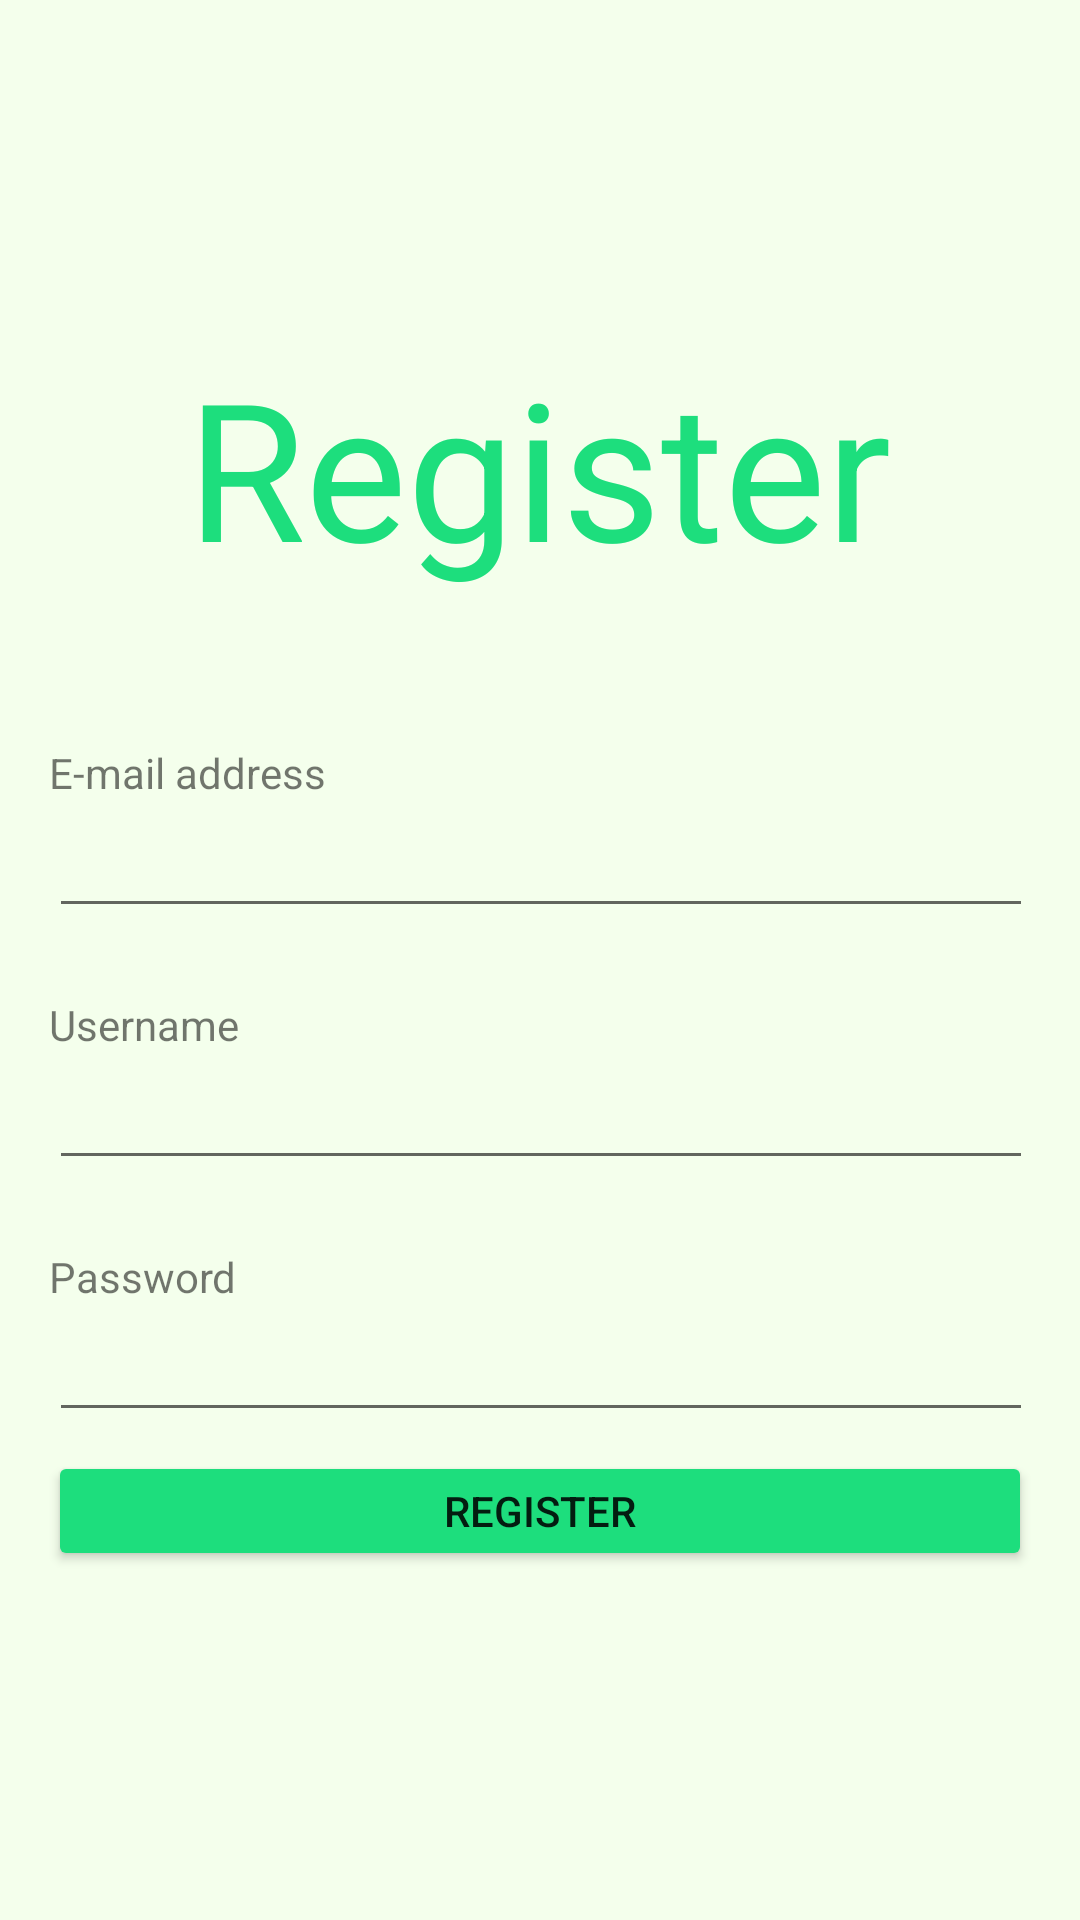

The Android layout XML behind this screen, and the referenced resources:
<!-- AndroidManifest.xml: application theme Theme.PainDiaryApp -->
<!-- res/layout/activity_sign_up.xml -->
<?xml version="1.0" encoding="utf-8"?>
<androidx.constraintlayout.widget.ConstraintLayout xmlns:android="http://schemas.android.com/apk/res/android"
    xmlns:app="http://schemas.android.com/apk/res-auto"
    xmlns:tools="http://schemas.android.com/tools"
    android:layout_width="match_parent"
    android:layout_height="match_parent"
    android:background="#F4FFEC"
    tools:context=".SignUp"
    android:id="@+id/registration">

    <TextView
        android:id="@+id/textView2"
        android:layout_width="314dp"
        android:layout_height="99dp"
        android:layout_marginTop="113dp"
        android:gravity="center_horizontal"
        android:text="Register"
        android:textAlignment="center"
        android:textColor="#1DDE7D"
        android:textSize="64sp"
        app:layout_constraintBottom_toBottomOf="parent"
        app:layout_constraintEnd_toEndOf="parent"
        app:layout_constraintHorizontal_bias="0.494"
        app:layout_constraintStart_toStartOf="parent"
        app:layout_constraintTop_toTopOf="parent"
        app:layout_constraintVertical_bias="0.0" />

    <EditText
        android:id="@+id/name"
        android:layout_width="328dp"
        android:layout_height="wrap_content"
        android:layout_marginTop="352dp"
        android:ems="10"
        android:inputType="textPersonName"
        android:text=""
        app:layout_constraintEnd_toEndOf="parent"
        app:layout_constraintHorizontal_bias="0.506"
        app:layout_constraintStart_toStartOf="parent"
        app:layout_constraintTop_toTopOf="parent" />

    <TextView
        android:id="@+id/textView5"
        android:layout_width="328dp"
        android:layout_height="wrap_content"
        android:layout_marginTop="332dp"
        android:text="Username"
        app:layout_constraintEnd_toEndOf="parent"
        app:layout_constraintHorizontal_bias="0.506"
        app:layout_constraintStart_toStartOf="parent"
        app:layout_constraintTop_toTopOf="parent" />

    <EditText
        android:id="@+id/email"
        android:layout_width="328dp"
        android:layout_height="wrap_content"
        android:layout_marginTop="268dp"
        android:ems="10"
        android:inputType="textEmailAddress"
        app:layout_constraintEnd_toEndOf="parent"
        app:layout_constraintHorizontal_bias="0.506"
        app:layout_constraintStart_toStartOf="parent"
        app:layout_constraintTop_toTopOf="parent" />

    <TextView
        android:id="@+id/textView6"
        android:layout_width="328dp"
        android:layout_height="wrap_content"
        android:layout_marginTop="248dp"
        android:text="E-mail address"
        app:layout_constraintEnd_toEndOf="parent"
        app:layout_constraintHorizontal_bias="0.506"
        app:layout_constraintStart_toStartOf="parent"
        app:layout_constraintTop_toTopOf="parent" />

    <EditText
        android:id="@+id/password"
        android:layout_width="328dp"
        android:layout_height="wrap_content"
        android:layout_marginTop="436dp"
        android:ems="10"
        android:inputType="textPassword"
        app:layout_constraintEnd_toEndOf="parent"
        app:layout_constraintHorizontal_bias="0.506"
        app:layout_constraintStart_toStartOf="parent"
        app:layout_constraintTop_toTopOf="parent" />

    <TextView
        android:id="@+id/textView9"
        android:layout_width="328dp"
        android:layout_height="wrap_content"
        android:layout_marginTop="416dp"
        android:text="Password"
        app:layout_constraintEnd_toEndOf="parent"
        app:layout_constraintHorizontal_bias="0.506"
        app:layout_constraintStart_toStartOf="parent"
        app:layout_constraintTop_toTopOf="parent" />

    <Button
        android:id="@+id/register"
        android:layout_width="328dp"
        android:layout_height="40dp"
        android:text="Register"
        app:backgroundTint="#1DDE7D"
        app:layout_constraintBottom_toBottomOf="parent"
        app:layout_constraintEnd_toEndOf="parent"
        app:layout_constraintStart_toStartOf="parent"
        app:layout_constraintTop_toTopOf="@+id/password"
        app:layout_constraintVertical_bias="0.29000002" />

</androidx.constraintlayout.widget.ConstraintLayout>
<!-- resources referenced by this layout -->
<resources>
  <style name="Theme.PainDiaryApp" parent="Theme.MaterialComponents.DayNight.NoActionBar">
          
          <item name="colorPrimary">@color/purple_500</item>
          <item name="colorPrimaryVariant">@color/purple_700</item>
          <item name="colorOnPrimary">@color/white</item>
          
          <item name="colorSecondary">@color/teal_200</item>
          <item name="colorSecondaryVariant">@color/teal_700</item>
          <item name="colorOnSecondary">@color/black</item>
          
          <item name="android:statusBarColor">#CBEFC2</item>
          
      </style>
  <color name="purple_500">#1DDE7D</color>
  <color name="purple_700">#FF3700B3</color>
  <color name="white">#FFFFFFFF</color>
  <color name="teal_200">#FF03DAC5</color>
  <color name="teal_700">#FF018786</color>
  <color name="black">#FF000000</color>
</resources>
